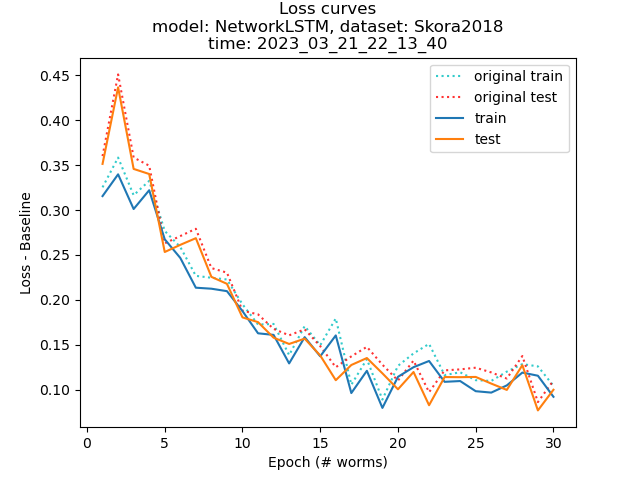

Source data for this figure (header and first rows):
, epochs, base_train_losses, base_test_losses, train_losses, test_losses, num_train_samples, num_test_samples, centered_train_losses, centered_test_losses
0, 1, 0.00974, 0.008673, 0.3253, 0.36, 1057, 1057, 0.3155, 0.3513
1, 2, 0.01866, 0.01439, 0.3584, 0.451, 899, 899, 0.3397, 0.4366
2, 3, 0.01534, 0.01266, 0.3165, 0.3584, 1136, 1136, 0.3011, 0.3458
3, 4, 0.01042, 0.009257, 0.3325, 0.3494, 1129, 1129, 0.322, 0.3401
4, 5, 0.009281, 0.009606, 0.2767, 0.2629, 1358, 1358, 0.2674, 0.2533
5, 6, 0.01218, 0.009769, 0.2589, 0.271, 1151, 1151, 0.2467, 0.2613
6, 7, 0.0132, 0.01047, 0.2268, 0.2792, 900, 900, 0.2136, 0.2687
7, 8, 0.01218, 0.009769, 0.2246, 0.2354, 1151, 1151, 0.2125, 0.2257
8, 9, 0.01301, 0.01244, 0.2227, 0.2303, 1245, 1245, 0.2097, 0.2179
9, 10, 0.007557, 0.007456, 0.1951, 0.188, 1055, 1055, 0.1875, 0.1805
10, 11, 0.009768, 0.008652, 0.1726, 0.1839, 1057, 1057, 0.1628, 0.1753
11, 12, 0.01218, 0.009769, 0.1732, 0.1677, 1151, 1151, 0.1611, 0.158
12, 13, 0.009278, 0.009606, 0.1386, 0.1606, 1358, 1358, 0.1293, 0.151
13, 14, 0.01232, 0.01038, 0.1708, 0.1672, 1251, 1251, 0.1585, 0.1569
14, 15, 0.0123, 0.01038, 0.1495, 0.1485, 1251, 1251, 0.1372, 0.1381
15, 16, 0.0189, 0.01443, 0.1794, 0.1251, 899, 899, 0.1605, 0.1106
16, 17, 0.009282, 0.009599, 0.1056, 0.1371, 1358, 1358, 0.09632, 0.1275
17, 18, 0.01301, 0.01244, 0.1341, 0.1477, 1245, 1245, 0.1211, 0.1353
18, 19, 0.009284, 0.009616, 0.08908, 0.1279, 1358, 1358, 0.0798, 0.1183
19, 20, 0.01218, 0.009769, 0.1266, 0.1103, 1151, 1151, 0.1144, 0.1005
20, 21, 0.01535, 0.01266, 0.1405, 0.1324, 1136, 1136, 0.1251, 0.1198
21, 22, 0.01902, 0.01451, 0.151, 0.09729, 899, 899, 0.132, 0.08278
22, 23, 0.007544, 0.007443, 0.1164, 0.1216, 1055, 1055, 0.1088, 0.1141
23, 24, 0.009748, 0.008671, 0.1194, 0.1227, 1057, 1057, 0.1097, 0.114
24, 25, 0.01225, 0.01029, 0.1106, 0.1246, 1200, 1200, 0.0984, 0.1143
25, 26, 0.013, 0.01243, 0.1098, 0.1193, 1245, 1245, 0.09683, 0.1069
26, 27, 0.01534, 0.01266, 0.1202, 0.1125, 1136, 1136, 0.1048, 0.09983
27, 28, 0.009424, 0.01018, 0.1285, 0.1375, 1134, 1134, 0.1191, 0.1274
28, 29, 0.01042, 0.009261, 0.126, 0.08628, 1129, 1129, 0.1156, 0.07702
29, 30, 0.01224, 0.01026, 0.1044, 0.1103, 1200, 1200, 0.09216, 0.09999
